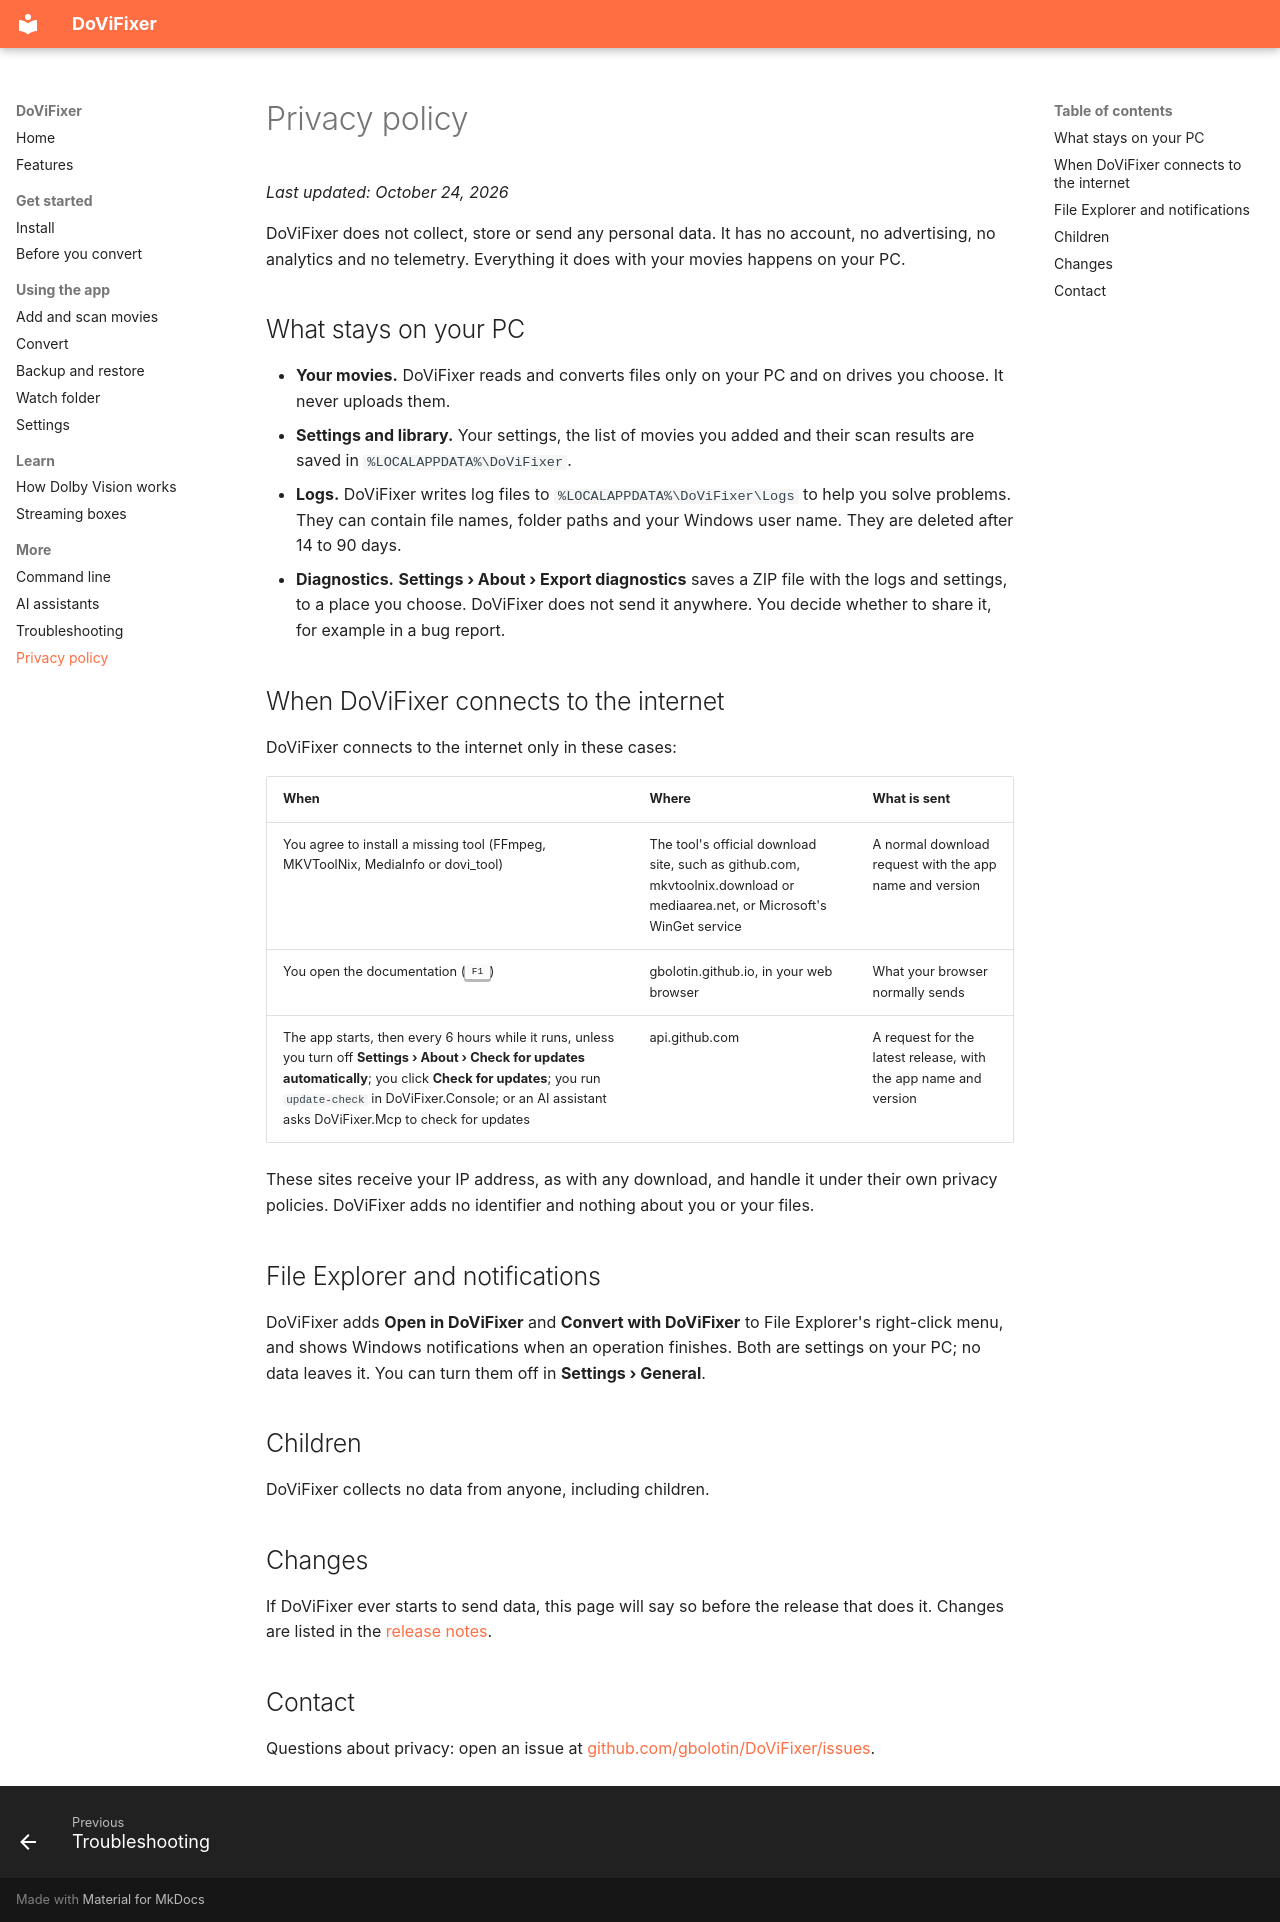

repository: gbolotin/DoViFixer · page: privacy/index.html · generator: mkdocs

# Privacy policy

*Last updated: October 24, 2026*

DoViFixer does not collect, store or send any personal data. It has no account, no advertising, no analytics and no telemetry. Everything it does with your movies happens on your PC.

## What stays on your PC

- **Your movies.** DoViFixer reads and converts files only on your PC and on drives you choose. It never uploads them.
- **Settings and library.** Your settings, the list of movies you added and their scan results are saved in `%LOCALAPPDATA%\DoViFixer`.
- **Logs.** DoViFixer writes log files to `%LOCALAPPDATA%\DoViFixer\Logs` to help you solve problems. They can contain file names, folder paths and your Windows user name. They are deleted after 14 to 90 days.
- **Diagnostics.** **Settings › About › Export diagnostics** saves a ZIP file with the logs and settings, to a place you choose. DoViFixer does not send it anywhere. You decide whether to share it, for example in a bug report.

## When DoViFixer connects to the internet

DoViFixer connects to the internet only in these cases:

| When | Where | What is sent |
| --- | --- | --- |
| You agree to install a missing tool (FFmpeg, MKVToolNix, MediaInfo or dovi_tool) | The tool's official download site, such as github.com, mkvtoolnix.download or mediaarea.net, or Microsoft's WinGet service | A normal download request with the app name and version |
| You open the documentation (++f1++) | gbolotin.github.io, in your web browser | What your browser normally sends |
| The app starts, then every 6 hours while it runs, unless you turn off **Settings › About › Check for updates automatically**; you click **Check for updates**; you run `update-check` in DoViFixer.Console; or an AI assistant asks DoViFixer.Mcp to check for updates | api.github.com | A request for the latest release, with the app name and version |

These sites receive your IP address, as with any download, and handle it under their own privacy policies. DoViFixer adds no identifier and nothing about you or your files.

## File Explorer and notifications

DoViFixer adds **Open in DoViFixer** and **Convert with DoViFixer** to File Explorer's right-click menu, and shows Windows notifications when an operation finishes. Both are settings on your PC; no data leaves it. You can turn them off in **Settings › General**.

## Children

DoViFixer collects no data from anyone, including children.

## Changes

If DoViFixer ever starts to send data, this page will say so before the release that does it. Changes are listed in the [release notes](https://github.com/gbolotin/DoViFixer/releases).

## Contact

Questions about privacy: open an issue at [github.com/gbolotin/DoViFixer/issues](https://github.com/gbolotin/DoViFixer/issues).
